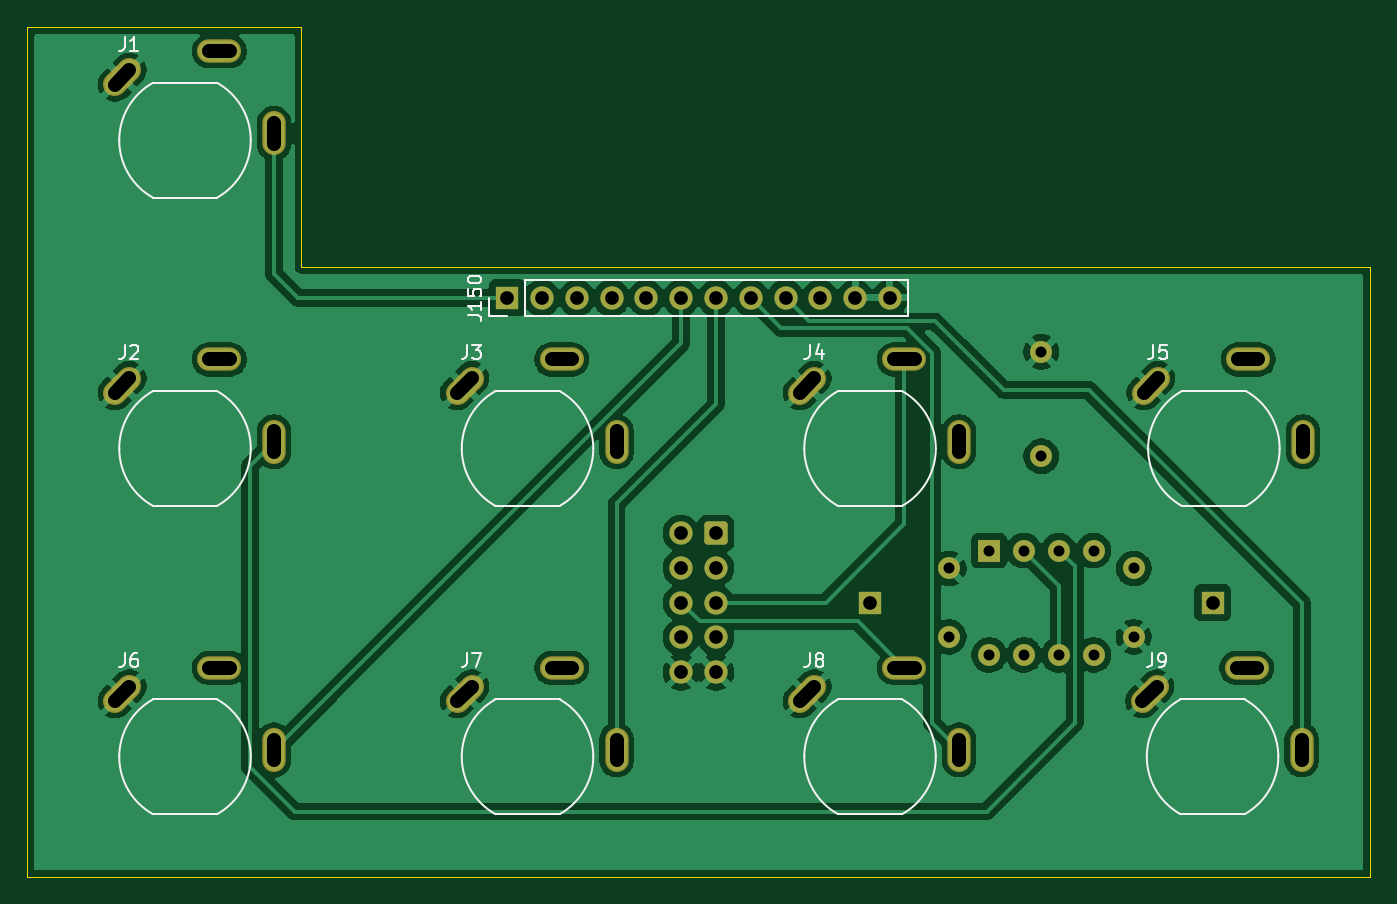
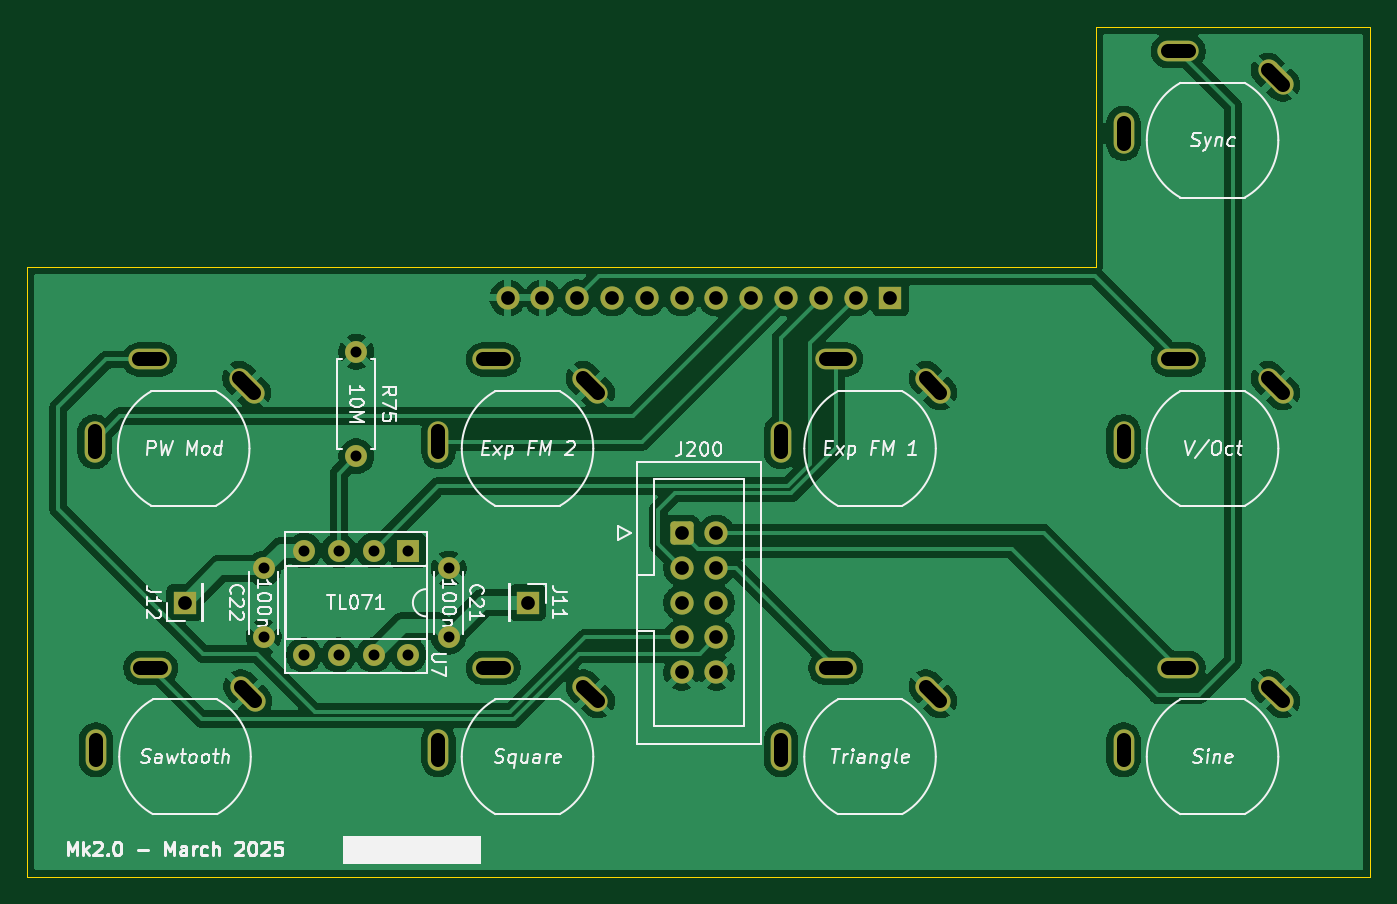
Circuit board: 11 layer files. Board 98.0 x 62.0 mm.
- bottom_copper: DMH_VCO_40106_PCB_Conn_Mk2-B_Cu.gbl (99167 bytes)
- bottom_mask: DMH_VCO_40106_PCB_Conn_Mk2-B_Mask.gbs (3619 bytes)
- paste: DMH_VCO_40106_PCB_Conn_Mk2-B_Paste.gbp (502 bytes)
- bottom_silk: DMH_VCO_40106_PCB_Conn_Mk2-B_Silkscreen.gbo (60775 bytes)
- outline: DMH_VCO_40106_PCB_Conn_Mk2-Edge_Cuts.gm1 (842 bytes)
- top_copper: DMH_VCO_40106_PCB_Conn_Mk2-F_Cu.gtl (102874 bytes)
- top_mask: DMH_VCO_40106_PCB_Conn_Mk2-F_Mask.gts (3619 bytes)
- paste: DMH_VCO_40106_PCB_Conn_Mk2-F_Paste.gtp (502 bytes)
- top_silk: DMH_VCO_40106_PCB_Conn_Mk2-F_Silkscreen.gto (19410 bytes)
- drill: DMH_VCO_40106_PCB_Conn_Mk2-NPTH.drl (269 bytes)
- drill: DMH_VCO_40106_PCB_Conn_Mk2-PTH.drl (1977 bytes)

=== bottom_copper: DMH_VCO_40106_PCB_Conn_Mk2-B_Cu.gbl (99167 bytes, source omitted) ===
=== bottom_mask: DMH_VCO_40106_PCB_Conn_Mk2-B_Mask.gbs (3619 bytes, source withheld) ===
=== paste: DMH_VCO_40106_PCB_Conn_Mk2-B_Paste.gbp ===
G04 #@! TF.GenerationSoftware,KiCad,Pcbnew,9.0.0*
G04 #@! TF.CreationDate,2025-03-15T23:03:29+01:00*
G04 #@! TF.ProjectId,DMH_VCO_40106_PCB_Conn_Mk2,444d485f-5643-44f5-9f34-303130365f50,1*
G04 #@! TF.SameCoordinates,Original*
G04 #@! TF.FileFunction,Paste,Bot*
G04 #@! TF.FilePolarity,Positive*
%FSLAX46Y46*%
G04 Gerber Fmt 4.6, Leading zero omitted, Abs format (unit mm)*
G04 Created by KiCad (PCBNEW 9.0.0) date 2025-03-15 23:03:29*
%MOMM*%
%LPD*%
G01*
G04 APERTURE LIST*
G04 APERTURE END LIST*
M02*

=== bottom_silk: DMH_VCO_40106_PCB_Conn_Mk2-B_Silkscreen.gbo (60775 bytes, source omitted) ===
=== outline: DMH_VCO_40106_PCB_Conn_Mk2-Edge_Cuts.gm1 ===
G04 #@! TF.GenerationSoftware,KiCad,Pcbnew,9.0.0*
G04 #@! TF.CreationDate,2025-03-15T23:03:29+01:00*
G04 #@! TF.ProjectId,DMH_VCO_40106_PCB_Conn_Mk2,444d485f-5643-44f5-9f34-303130365f50,1*
G04 #@! TF.SameCoordinates,Original*
G04 #@! TF.FileFunction,Profile,NP*
%FSLAX46Y46*%
G04 Gerber Fmt 4.6, Leading zero omitted, Abs format (unit mm)*
G04 Created by KiCad (PCBNEW 9.0.0) date 2025-03-15 23:03:29*
%MOMM*%
%LPD*%
G01*
G04 APERTURE LIST*
G04 #@! TA.AperFunction,Profile*
%ADD10C,0.050000*%
G04 #@! TD*
G04 APERTURE END LIST*
D10*
X51000000Y-175500000D02*
X71000000Y-175500000D01*
X71000000Y-175500000D02*
X71000000Y-193000000D01*
X51000000Y-237500000D02*
X149000000Y-237500000D01*
X51000000Y-175500000D02*
X51000000Y-237500000D01*
X71000000Y-193000000D02*
X149000000Y-193000000D01*
X149000000Y-237500000D02*
X149000000Y-193000000D01*
M02*

=== top_copper: DMH_VCO_40106_PCB_Conn_Mk2-F_Cu.gtl (102874 bytes, source omitted) ===
=== top_mask: DMH_VCO_40106_PCB_Conn_Mk2-F_Mask.gts (3619 bytes, source withheld) ===
=== paste: DMH_VCO_40106_PCB_Conn_Mk2-F_Paste.gtp ===
G04 #@! TF.GenerationSoftware,KiCad,Pcbnew,9.0.0*
G04 #@! TF.CreationDate,2025-03-15T23:03:29+01:00*
G04 #@! TF.ProjectId,DMH_VCO_40106_PCB_Conn_Mk2,444d485f-5643-44f5-9f34-303130365f50,1*
G04 #@! TF.SameCoordinates,Original*
G04 #@! TF.FileFunction,Paste,Top*
G04 #@! TF.FilePolarity,Positive*
%FSLAX46Y46*%
G04 Gerber Fmt 4.6, Leading zero omitted, Abs format (unit mm)*
G04 Created by KiCad (PCBNEW 9.0.0) date 2025-03-15 23:03:29*
%MOMM*%
%LPD*%
G01*
G04 APERTURE LIST*
G04 APERTURE END LIST*
M02*

=== top_silk: DMH_VCO_40106_PCB_Conn_Mk2-F_Silkscreen.gto (19410 bytes, source omitted) ===
=== drill: DMH_VCO_40106_PCB_Conn_Mk2-NPTH.drl ===
M48
; DRILL file {KiCad 9.0.0} date 2025-03-15T23:03:34+0100
; FORMAT={-:-/ absolute / metric / decimal}
; #@! TF.CreationDate,2025-03-15T23:03:34+01:00
; #@! TF.GenerationSoftware,Kicad,Pcbnew,9.0.0
; #@! TF.FileFunction,NonPlated,1,2,NPTH
FMAT,2
METRIC
%
G90
G05
M30

=== drill: DMH_VCO_40106_PCB_Conn_Mk2-PTH.drl (1977 bytes, source withheld) ===
